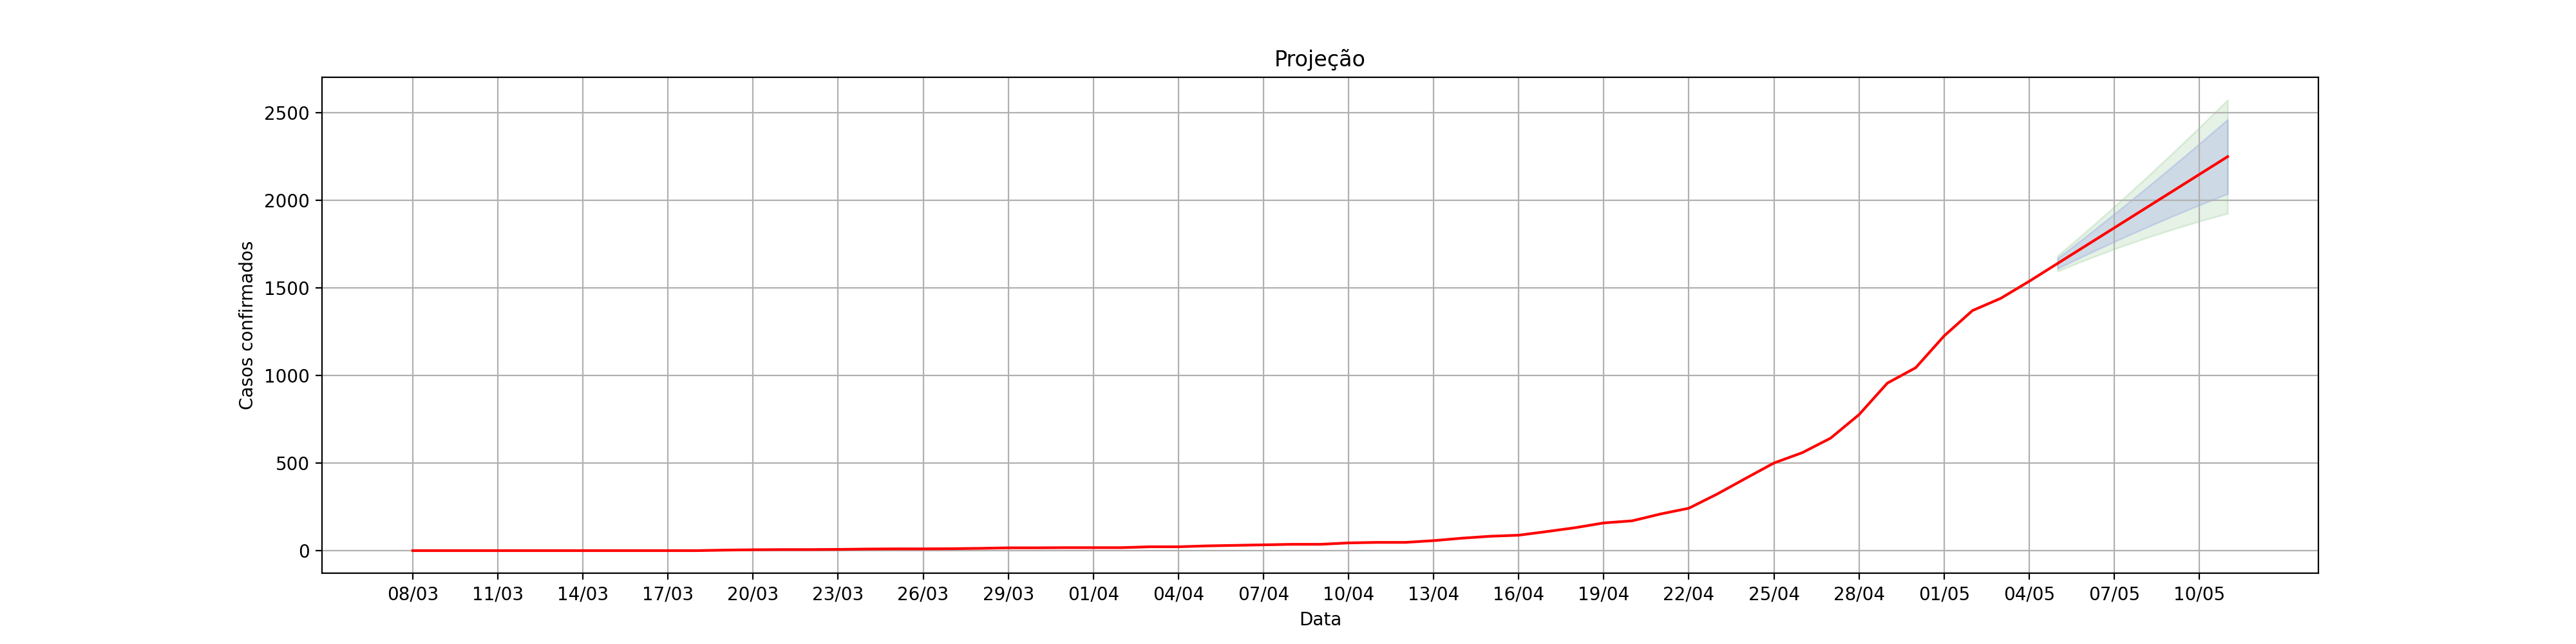

The file beside this chart, header and first rows:
, dt_notificacao, acumulado_confirmados, Lo.80, Hi.80, Lo.95, Hi.95
1, 08/03, 1.0, , , , 
2, 09/03, 1.0, , , , 
3, 10/03, 1.0, , , , 
4, 11/03, 1.0, , , , 
5, 12/03, 1.0, , , , 
6, 13/03, 1.0, , , , 
7, 14/03, 1.0, , , , 
8, 15/03, 1.0, , , , 
9, 16/03, 1.0, , , , 
10, 17/03, 1.0, , , , 
11, 18/03, 1.0, , , , 
12, 19/03, 4.0, , , , 
13, 20/03, 6.0, , , , 
14, 21/03, 7.0, , , , 
15, 22/03, 7.0, , , , 
16, 23/03, 8.0, , , , 
17, 24/03, 10.0, , , , 
18, 25/03, 11.0, , , , 
19, 26/03, 11.0, , , , 
20, 27/03, 12.0, , , , 
21, 28/03, 14.0, , , , 
22, 29/03, 17.0, , , , 
23, 30/03, 17.0, , , , 
24, 31/03, 18.0, , , , 
25, 01/04, 18.0, , , , 
26, 02/04, 18.0, , , , 
27, 03/04, 23.0, , , , 
28, 04/04, 23.0, , , , 
29, 05/04, 28.0, , , , 
30, 06/04, 31.0, , , , 
31, 07/04, 34.0, , , , 
32, 08/04, 37.0, , , , 
33, 09/04, 37.0, , , , 
34, 10/04, 45.0, , , , 
35, 11/04, 48.0, , , , 
36, 12/04, 48.0, , , , 
37, 13/04, 58.0, , , , 
38, 14/04, 72.0, , , , 
39, 15/04, 83.0, , , , 
40, 16/04, 89.0, , , , 
41, 17/04, 110.0, , , , 
42, 18/04, 132.0, , , , 
43, 19/04, 159.0, , , , 
44, 20/04, 171.0, , , , 
45, 21/04, 210.0, , , , 
46, 22/04, 243.0, , , , 
47, 23/04, 324.0, , , , 
48, 24/04, 413.0, , , , 
49, 25/04, 501.0, , , , 
50, 26/04, 560.0, , , , 
51, 27/04, 643.0, , , , 
52, 28/04, 777.0, , , , 
53, 29/04, 957.0, , , , 
54, 30/04, 1045, , , , 
55, 01/05, 1226, , , , 
56, 02/05, 1371, , , , 
57, 03/05, 1441, , , , 
58, 04/05, 1538, , , , 
0, 05/05, 1640, 1611, 1669, 1596, 1684
1, 06/05, 1741, 1689, 1794, 1661, 1822
... 5 more rows
